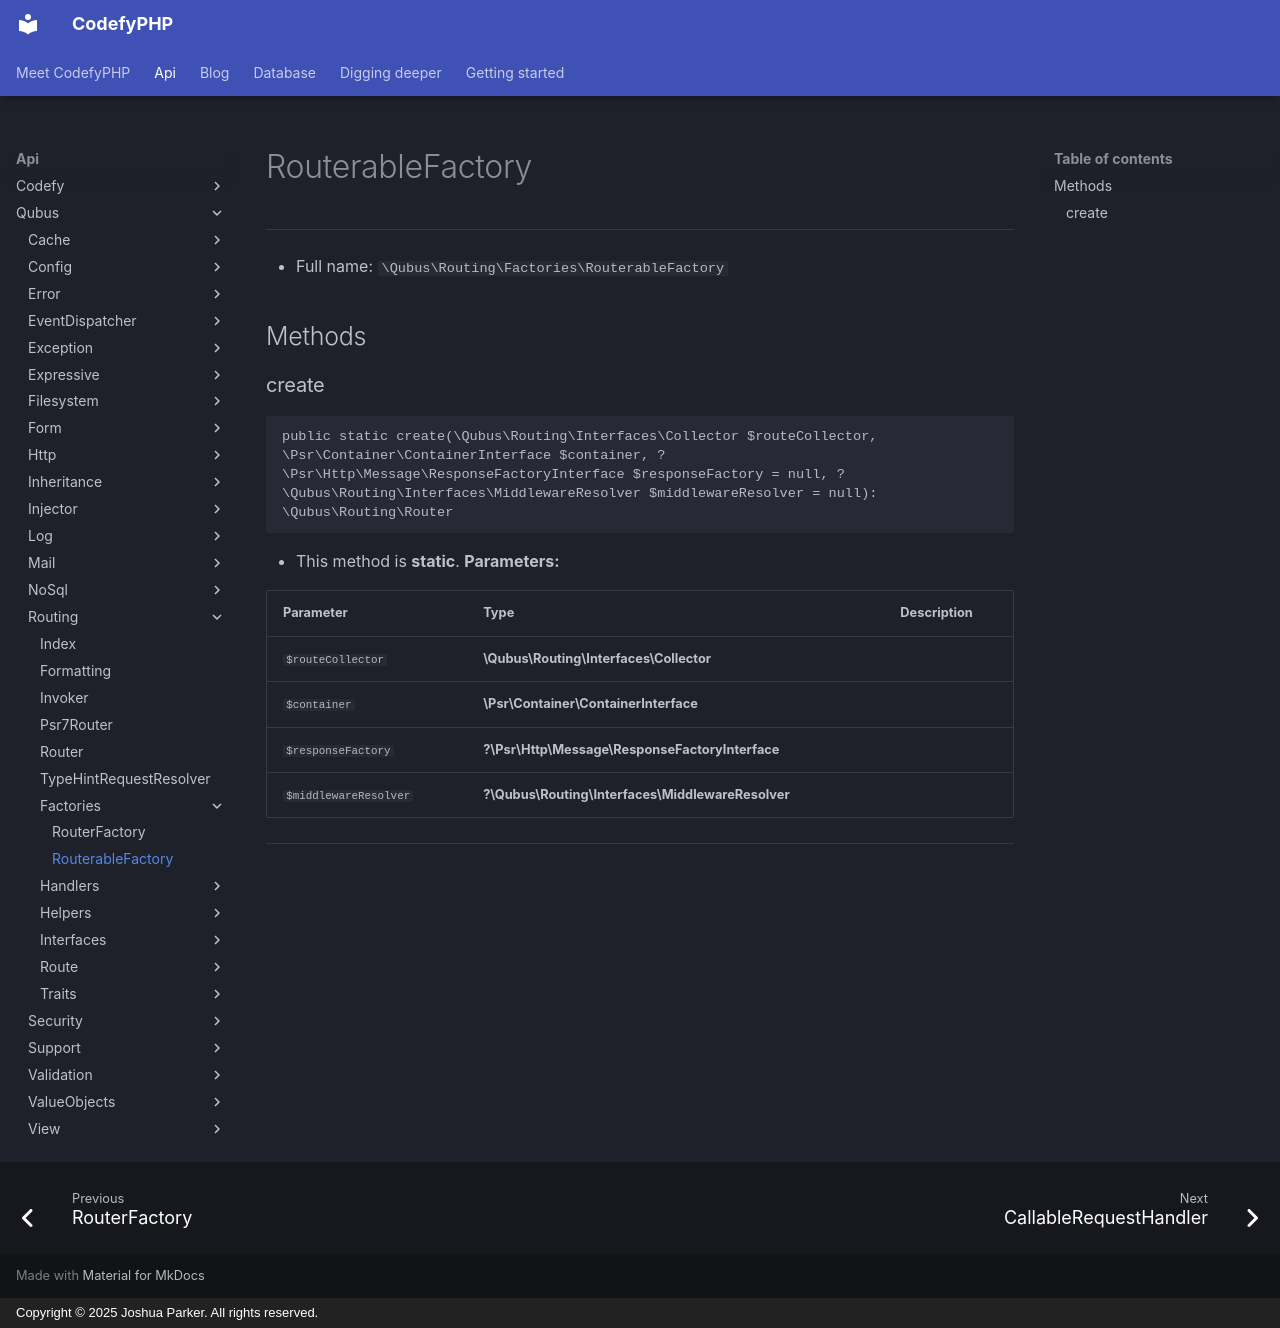

repository: codefyphp/docs · page: api/Qubus/Routing/Factories/RouterableFactory/index.html · generator: mkdocs · copyright: Copyright © 2025 Joshua Parker. All rights reserved.

# RouterableFactory

***

* Full name: `\Qubus\Routing\Factories\RouterableFactory`

## Methods

### create

```php
public static create(\Qubus\Routing\Interfaces\Collector $routeCollector, \Psr\Container\ContainerInterface $container, ?\Psr\Http\Message\ResponseFactoryInterface $responseFactory = null, ?\Qubus\Routing\Interfaces\MiddlewareResolver $middlewareResolver = null): \Qubus\Routing\Router
```

* This method is **static**.
**Parameters:**

| Parameter             | Type                                              | Description |
|-----------------------|---------------------------------------------------|-------------|
| `$routeCollector`     | **\Qubus\Routing\Interfaces\Collector**           |             |
| `$container`          | **\Psr\Container\ContainerInterface**             |             |
| `$responseFactory`    | **?\Psr\Http\Message\ResponseFactoryInterface**   |             |
| `$middlewareResolver` | **?\Qubus\Routing\Interfaces\MiddlewareResolver** |             |

***
